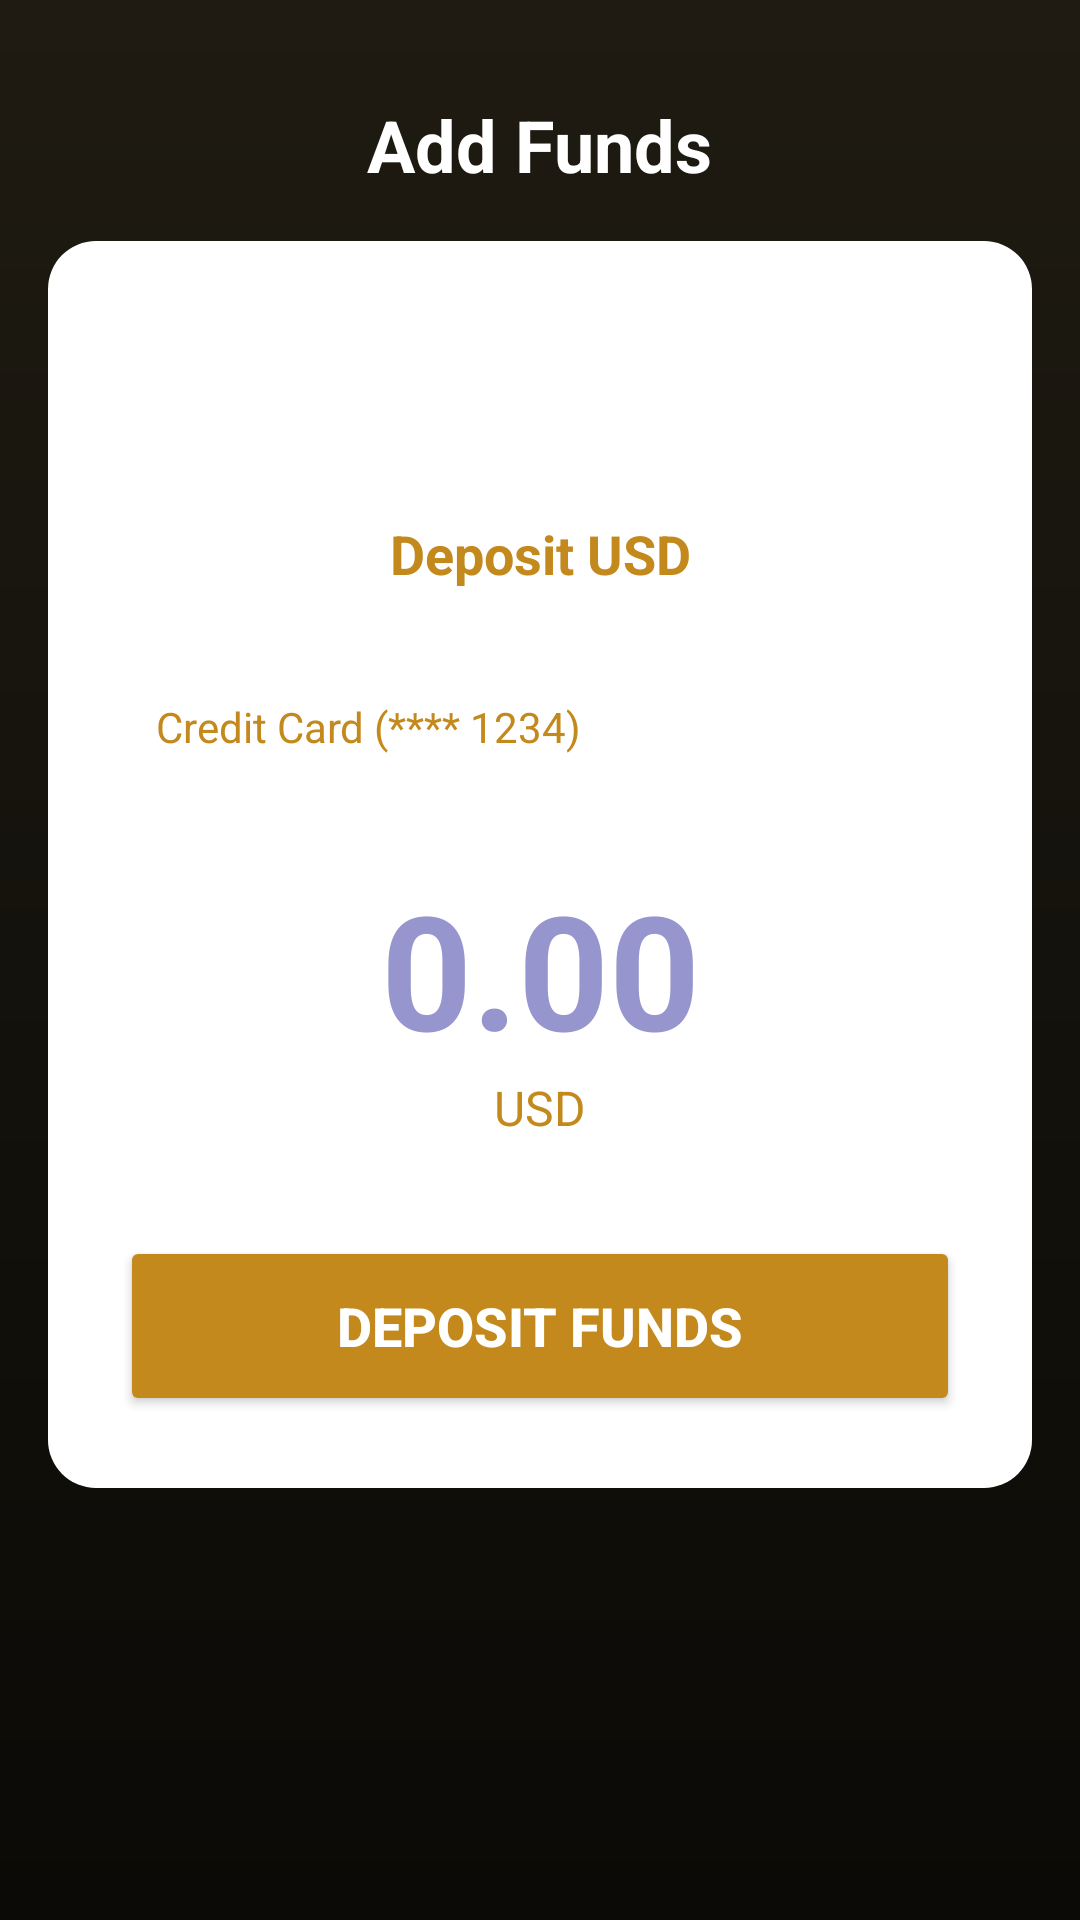

Reconstruct the res/layout file that produces this screen, plus the resources it refers to.
<!-- AndroidManifest.xml: application theme Theme.prolovest -->
<!-- res/layout/activity_add.xml -->
<?xml version="1.0" encoding="utf-8"?>
<androidx.constraintlayout.widget.ConstraintLayout xmlns:android="http://schemas.android.com/apk/res/android"
    xmlns:app="http://schemas.android.com/apk/res-auto"
    xmlns:tools="http://schemas.android.com/tools"
    android:layout_width="match_parent"
    android:layout_height="match_parent"
    android:background="@drawable/top_background_main_activity"
    tools:context=".FastBuyActivity">

    
    <TextView
        android:id="@+id/tv_add_title"
        android:layout_width="wrap_content"
        android:layout_height="wrap_content"
        android:layout_marginTop="32dp"
        android:text="Add Funds"
        android:textColor="@color/white"
        android:textSize="24sp"
        android:textStyle="bold"
        app:layout_constraintEnd_toEndOf="parent"
        app:layout_constraintStart_toStartOf="parent"
        app:layout_constraintTop_toTopOf="parent" />

    
    <androidx.constraintlayout.widget.ConstraintLayout
        android:layout_width="match_parent"
        android:layout_height="wrap_content"
        android:layout_margin="16dp"
        android:layout_marginTop="32dp"
        android:background="@drawable/rounded_background"
        android:padding="24dp"
        app:layout_constraintEnd_toEndOf="parent"
        app:layout_constraintStart_toStartOf="parent"
        app:layout_constraintTop_toBottomOf="@id/tv_add_title">

        
        <ImageView
            android:id="@+id/iv_add_logo"
            android:layout_width="60dp"
            android:layout_height="60dp"
            app:srcCompat="@drawable/add"
            app:layout_constraintEnd_toEndOf="parent"
            app:layout_constraintStart_toStartOf="parent"
            app:layout_constraintTop_toTopOf="parent" />

        <TextView
            android:id="@+id/tv_deposit_subtitle"
            android:layout_width="wrap_content"
            android:layout_height="wrap_content"
            android:layout_marginTop="8dp"
            android:text="Deposit USD"
            android:textColor="@color/gold"
            android:textSize="18sp"
            android:textStyle="bold"
            app:layout_constraintEnd_toEndOf="parent"
            app:layout_constraintStart_toStartOf="parent"
            app:layout_constraintTop_toBottomOf="@id/iv_add_logo" />

        
        <TextView
            android:id="@+id/tv_payment_method"
            android:layout_width="match_parent"
            android:layout_height="wrap_content"
            android:layout_marginTop="24dp"
            android:background="#1AFFFFFF"
            android:drawablePadding="12dp"
            android:gravity="center_vertical"
            android:padding="12dp"
            android:text="Credit Card (**** 1234)"
            android:textColor="@color/gold"
            android:textSize="14sp"
            app:layout_constraintTop_toBottomOf="@id/tv_deposit_subtitle" />

        
        <EditText
            android:id="@+id/et_add_amount"
            android:layout_width="match_parent"
            android:layout_height="wrap_content"
            android:layout_marginTop="24dp"
            android:background="@android:color/transparent"
            android:gravity="center"
            android:hint="0.00"
            android:inputType="numberDecimal"
            android:textColor="@color/gold"
            android:textColorHint="#9695CE"
            android:textSize="53sp"
            android:textStyle="bold"
            app:layout_constraintTop_toBottomOf="@id/tv_payment_method" />

        <TextView
            android:id="@+id/tv_add_currency"
            android:layout_width="wrap_content"
            android:layout_height="wrap_content"
            android:text="USD"
            android:textColor="@color/gold"
            android:textSize="16sp"
            app:layout_constraintEnd_toEndOf="parent"
            app:layout_constraintStart_toStartOf="parent"
            app:layout_constraintTop_toBottomOf="@id/et_add_amount" />

        
        <Button
            android:id="@+id/btn_confirm_add"
            android:layout_width="match_parent"
            android:layout_height="60dp"
            android:layout_marginTop="32dp"
            android:backgroundTint="#C3891C"
            android:text="Deposit Funds"
            android:textColor="@color/white"
            android:textSize="18sp"
            android:textStyle="bold"
            app:cornerRadius="12dp"
            app:layout_constraintTop_toBottomOf="@id/tv_add_currency" />

    </androidx.constraintlayout.widget.ConstraintLayout>

</androidx.constraintlayout.widget.ConstraintLayout>
<!-- resources referenced by this layout -->
<resources>
  <color name="gold">#C3891C</color>
  <color name="white">#FFFFFFFF</color>
  <!-- drawable rounded_background (drawable) -->
  <shape xmlns:android="http://schemas.android.com/apk/res/android">
      <solid android:color="#FFFFFF"/>
      <corners android:radius="16dp"/> 
  </shape>
  <!-- drawable top_background_main_activity (drawable) -->
  <?xml version="1.0" encoding="utf-8"?>
  <shape xmlns:android="http://schemas.android.com/apk/res/android"
      android:shape="rectangle">
      <gradient
          android:startColor="#1F1B12"
          android:centerColor="#14120C"
          android:endColor="#0B0A06"
          android:angle="270" />
  </shape>
  <style name="Theme.prolovest" parent="Theme.MaterialComponents.Light.NoActionBar">
          
          <item name="colorPrimary">@color/purple_500</item>
          <item name="colorPrimaryVariant">@color/purple_700</item>
          <item name="colorOnPrimary">@color/white</item>
  
          
          <item name="colorSecondary">@color/teal_200</item>
          <item name="colorSecondaryVariant">@color/teal_700</item>
          <item name="colorOnSecondary">@color/black</item>
  
          
          
          <item name="android:statusBarColor" tools:targetApi="l">#F5F6FA</item>
          
          <item name="android:windowLightStatusBar" tools:targetApi="m">true</item>
      </style>
  <color name="purple_500">#FF6200EE</color>
  <color name="purple_700">#FF3700B3</color>
  <color name="teal_200">#FF03DAC5</color>
  <color name="teal_700">#FF018786</color>
  <color name="black">#FF000000</color>
</resources>
